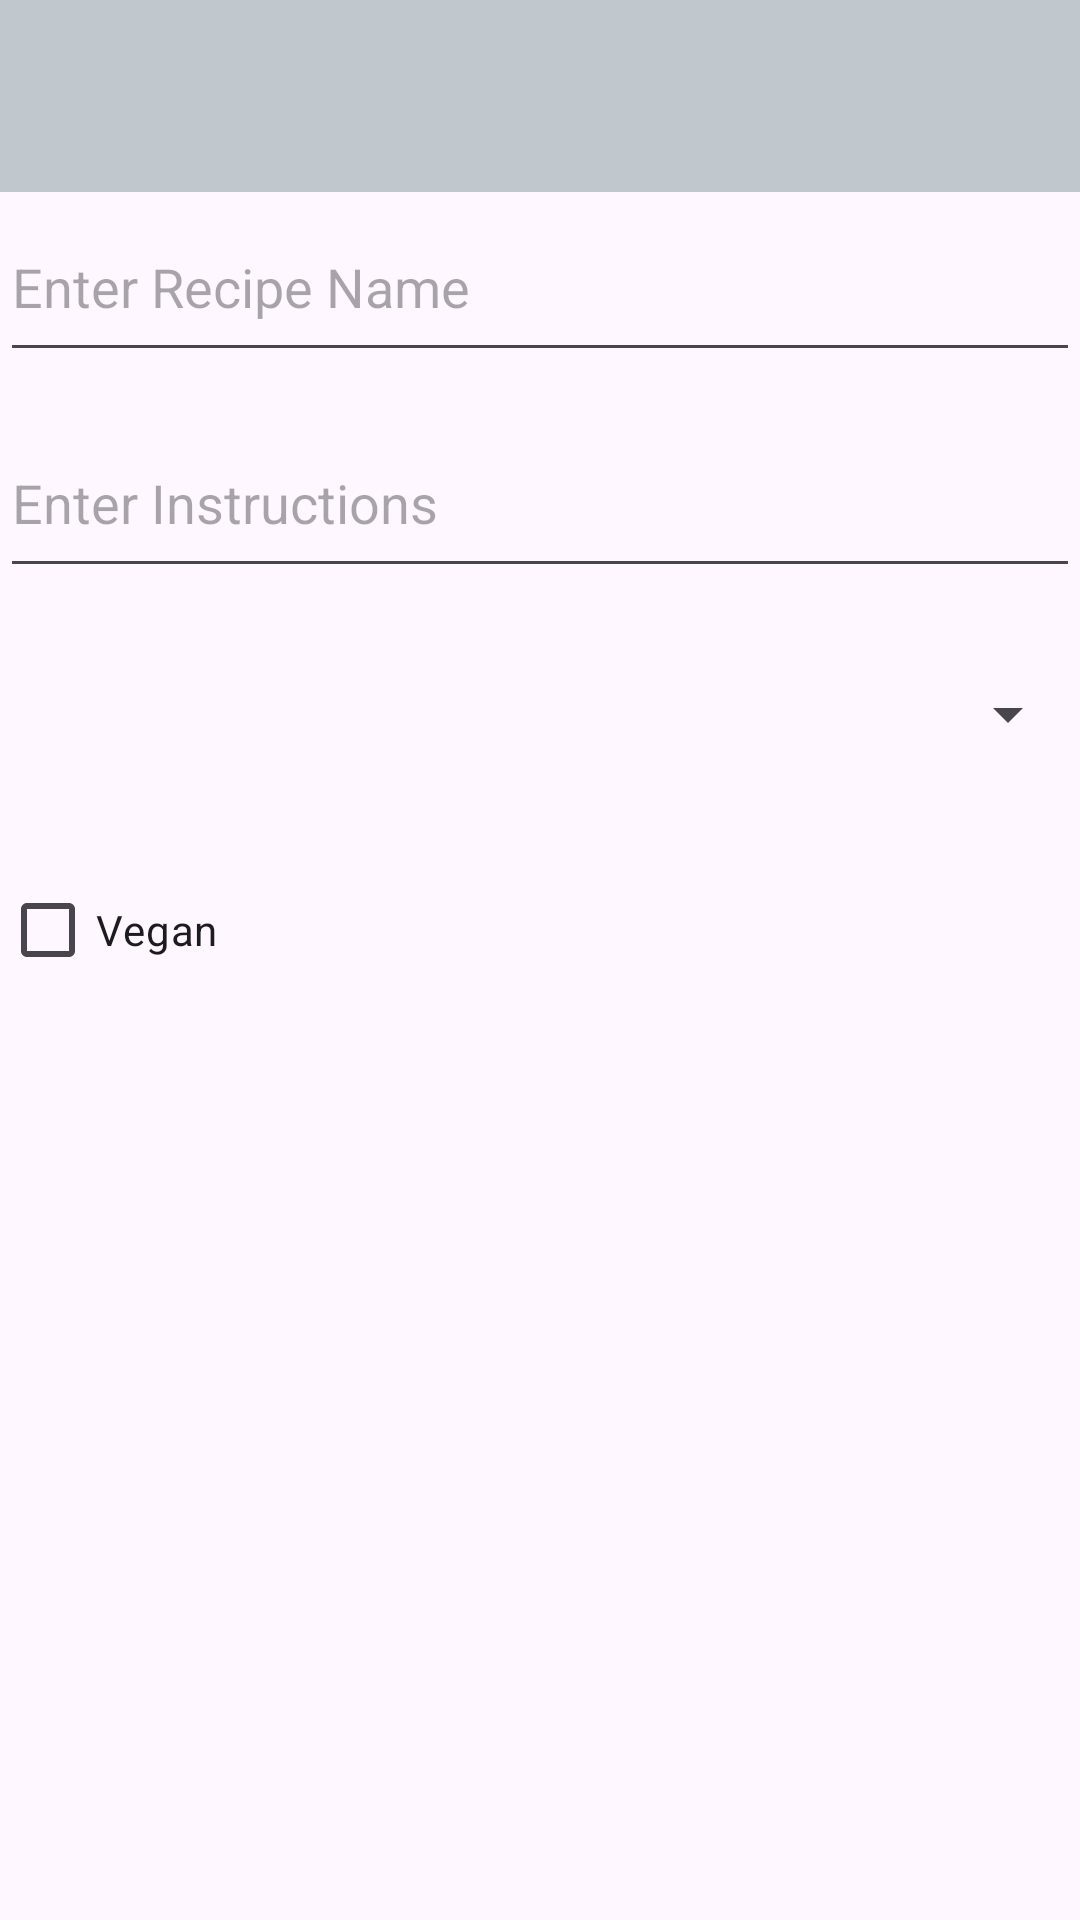

This screen was rendered from an Android layout file. Write that file and the resources it references.
<!-- AndroidManifest.xml: application theme Theme.MenuWithJSON -->
<!-- res/layout/activity_create_recipe.xml -->
<LinearLayout xmlns:android="http://schemas.android.com/apk/res/android"
    android:layout_width="match_parent"
    android:layout_height="wrap_content"
    android:orientation="vertical">

    <androidx.appcompat.widget.Toolbar
        android:id="@+id/toolbar"
        android:layout_width="match_parent"
        android:layout_height="wrap_content"
        android:layout_gravity="top"
        android:background="@color/material_dynamic_neutral_variant80"
        android:theme="@style/ThemeOverlay.AppCompat.ActionBar" />

    <EditText
        android:id="@+id/nameEditText"
        android:layout_width="match_parent"
        android:layout_height="60dp"
        android:layout_marginBottom="12dp"
        android:hint="Enter Recipe Name"
        android:inputType="textPersonName" />

    <EditText
        android:id="@+id/instructionsEditText"
        android:layout_width="match_parent"
        android:layout_height="60dp"
        android:layout_marginBottom="12dp"
        android:hint="Enter Instructions"
        android:inputType="textMultiLine" />

    <Spinner
        android:id="@+id/dishTypeSpinner"
        android:layout_width="match_parent"
        android:layout_height="60dp"
        android:layout_marginBottom="12dp" />

    <CheckBox
        android:id="@+id/veganCheckBox"
        android:layout_width="wrap_content"
        android:layout_height="60dp"
        android:layout_marginBottom="12dp"
        android:text="Vegan" />
</LinearLayout>
<!-- resources referenced by this layout -->
<resources>
  <style name="Theme.MenuWithJSON" parent="Base.Theme.MenuWithJSON" />
  <style name="Base.Theme.MenuWithJSON" parent="Theme.Material3.DayNight.NoActionBar">
          
          
      </style>
</resources>
